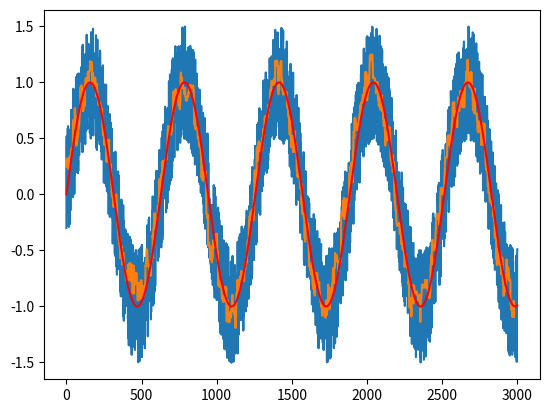

This chart was generated by the following Python code:
import numpy as np
import math
import random
from matplotlib import pyplot as plt

t = np.array([i/100 for i in range(3000)])

sin = np.array([math.sin(i) for i in t])

noised_sin = sin.copy()
for i in range(len(sin)):
    noised_sin[i] += random.randint(-10, 10) / 20

plt.plot(noised_sin)

def median_filt(sign, window):
    filt = []
    wind = sign[:window]
    for i in range(len(sign) - window):
        temp = sorted(wind)
        median = temp[window//2]
        filt.append(median)
        wind = wind[1:]
        wind = np.append(wind, sign[i+window])
    return filt
plt.plot(median_filt(noised_sin, 20))
plt.plot(sin, c = 'r')
plt.show()
